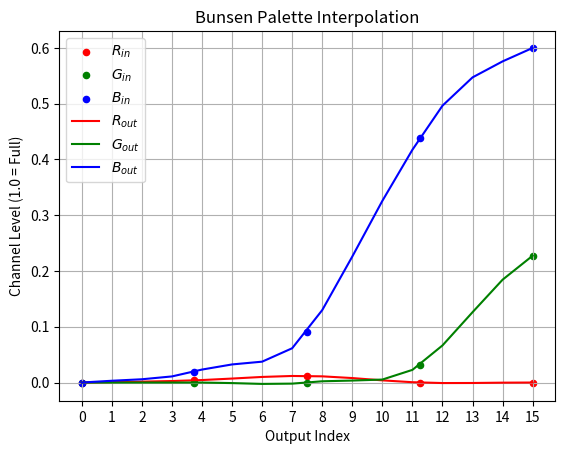
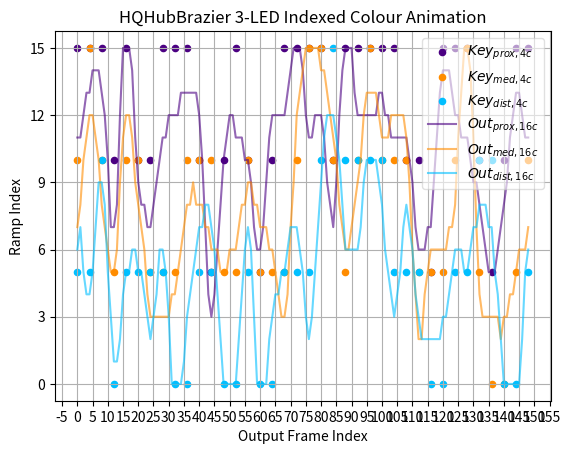
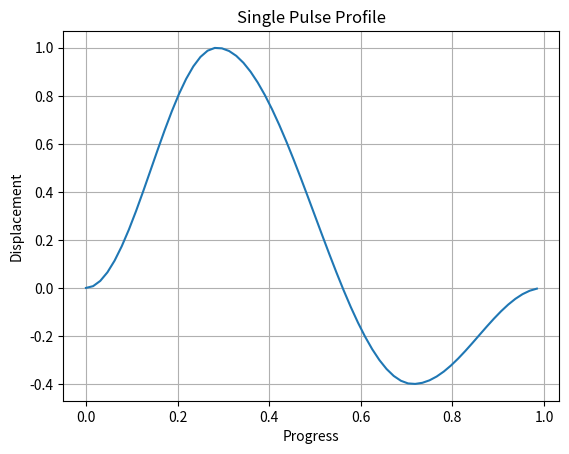
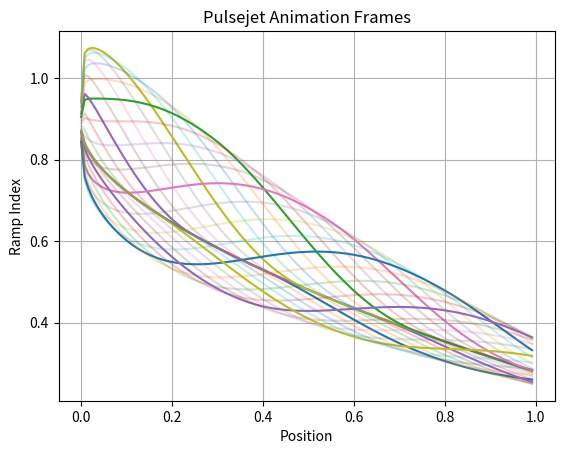
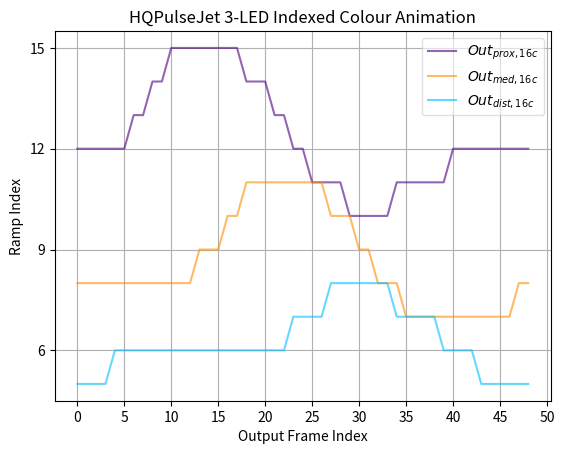

Reproduce these figures in Python, in order.
#!/usr/bin/python3


# (c) Copyright 2021, Daniel Neville

# This file is part of PrettyPoi47.
#
# PrettyPoi47 is free software: you can redistribute it and/or modify
# it under the terms of the GNU General Public License as published by
# the Free Software Foundation, either version 3 of the License, or
# (at your option) any later version.
#
# PrettyPoi47 is distributed in the hope that it will be useful,
# but WITHOUT ANY WARRANTY; without even the implied warranty of
# MERCHANTABILITY or FITNESS FOR A PARTICULAR PURPOSE. See the
# GNU General Public License for more details.
#
# You should have received a copy of the GNU General Public License
# along with PrettyPoi47. If not, see <https://www.gnu.org/licenses/>.


import numpy as np
import matplotlib.pyplot as plt
import matplotlib.ticker as ticker
#import random


def lcg_po2m(nbits, a, c, seed):
  # Linear Congruential Generator with a power-of-2 modulus
  #
  # Lower bits have short period. The lowest three bits are useless.
  # A full period LCM is be achieved when
  #   1. m and c are co-prime;
  #   2. a - 1 is divisible by all prime factors of m and
  #   3. a - 1 is divisible by 4 if m is divisible by 4.
  # (c = 1 is a common choice.)
  m = 1 << nbits
  mask = m - 1
  state = seed & mask
  while True:
    state = (a * state + c) & mask
    yield state


def urand(seed):
  # Generate random numbers with a uniform distribition in the range [0, 1).
  nbits = 128
  # Pick a nice multiplier from "Computationally easy, spectrally good
  # mutipliers for congruential pseudorandom number generators" by
  # Guy Steele and Sebastiano Vigna, January 22, 2021, arXiv:2001.05304v2.
  a = 0x8855c9aa096cdcc0eae76c902f3f2335  # For m = 2^128 and suitable c
  m = 1 << nbits
  rng = lcg_po2m(nbits, a, 1, seed & (m - 1))
  while True:
    x = next(rng)
    yield x / m


def lin_fn(x):
  # Linear reconstruction filter
  return (x + 1 if x < 0 else 1 - x) if -1 < x < 1 else 0


def lanczos(x, a):
  # Lanczos reconstruction filter with size parameter a, a positive integer
  #
  # a = 1 is useless. Larger values increasingly emulate the normalised sinc
  # function. (Lanczos is just the normalised sinc function windowed with the
  # horizontally scaled central lobe of another normalised sinc function.)
  return (np.sinc(x) * np.sinc(x / a)) if -a < x < a else 0


def lanczos_fn(a):
  # Return a 1-argt lanczos function tailored with a specific size parameter.
  return lambda x: lanczos(x, a)


def upsample(values, new_n, filter_fn, support, circular=False):
  result = []
  n = len(values)
  if circular:
    for j in range(new_n):
      x = j * n / new_n
      rng = range(
        int(np.floor(x)) + support[0] + 1,
        int(np.floor(x)) + support[1] + 1
      )
      result.append(sum(values[i % n] * filter_fn(x - i) for i in rng))
  else:
    a = max(0, -support[0])
    b = max(0, support[1])
    for j in range(new_n):
      x = j * (n - 1) / (new_n - 1)
      rng = range(
        int(np.floor(x)) + support[0] + 1,
        int(np.floor(x)) + support[1] + 1
      )
      s = sum(values[np.clip(i, 0, n - 1)] * filter_fn(x - i) for i in rng)
      result.append(s)
  return result


def rgb24int_to_rgbf(x):
  x = np.asarray(x)
  r = (x >> 16) & 255
  g = (x >> 8) & 255
  b = x & 255
  rgbf = np.vstack([r, g, b]).T / 255.0
  return rgbf


def rgbf_to_rgb24int(X):
  X = np.asarray(X)
  T = np.rint(X.clip(0, 1) * 255) * (1 << 16, 1 << 8, 1)
  c = T.sum(axis=1, dtype = np.uint32)
  return c


def graph_interpolation_test():

  D = [1, 3, 0, 1, 2, 3, 2, 2, 3, 1, 0]
  n = len(D)
  n1 = 10 * n

  L0 = upsample(D, n1, lin_fn, (-1, 1), circular=True)
  L2 = upsample(D, n1, lanczos_fn(2), (-2, 2), circular=True)
  L3 = upsample(D, n1, lanczos_fn(3), (-3, 3), circular=True)

  # Because the data is periodic, the plot needs an additional
  # entry (a copy of the first element).
  x = np.arange(n + 1)
  x1 = np.arange(n1 + 1) * n / n1

  fig = plt.figure()
  ax = plt.axes()
  ax.xaxis.set_major_locator(ticker.MultipleLocator(1))
  ax.yaxis.set_major_locator(ticker.MultipleLocator(1))
  ax.grid()

  plt.scatter(x, np.hstack([D, D[0]]), 20, 'black', marker='o', label="Input")
  plt.plot(x1, np.hstack([L0, L0[0]]), 'cyan', label="Linear")
  plt.plot(x1, np.hstack([L2, L2[0]]), 'blue', label="Lanzsos (a = 2)")
  plt.plot(x1, np.hstack([L3, L3[0]]), 'red', label="Lanzsos (a = 3)")
  ax.legend()
  plt.xlabel("Sample Index")
  plt.ylabel("Value, Sampled and Interpolated")
  plt.title("Linear and Lanczos Interpolation")
  plt.show(block=False)


def single_pulse_fn(x):
  d = 0.4
  x1 = 3.5 * x
  if x1 < 0:
    y = 0
  elif x1 < 1.0:
    y = 0.5 - 0.5 * np.cos(x1 * np.pi)
  elif x1 < 2.5:
    a = 0.5 * (1 + d)
    y = 1 - a + a * np.cos((x1 - 1.0) * np.pi * 2/3)
  elif x1 < 3.5:
    y = d * (-0.5 - 0.5 * np.cos((x1 - 2.5) * np.pi))
  else:
    y = 0
  return y


def pulse_train_fn(x):
  x1 = (x % 1) * 1.25
  return single_pulse_fn(x1)


def pulsejet_fn(progress, position):
  wpos = 2.0 * progress
  b = 0.28 + 0.59 * (1 - position ** 0.6)
  if 0 <= position <= 1:
    d = pulse_train_fn(0.5 * (wpos - position))
    w = 0.25 + 0.75 * (np.sin(np.pi * position ** 0.3)) + 0.02 * position
  else:
    d = 0
    w = 0
  y = b + 0.3 * w * d
  return y


def graph_single_pulse_fn():
  fig = plt.figure()
  ax = plt.axes()
  x = np.arange(0, 1, 1/64)
  y = np.array([single_pulse_fn(x_n) for x_n in x])
  ax.plot(x, y)
  ax.grid()
  plt.xlabel("Progress")
  plt.ylabel("Displacement")
  plt.title("Single Pulse Profile")
  plt.show(block=False)


def graph_pulsejet_fn():
  fig = plt.figure()
  ax = plt.axes()
  for i, t in enumerate(np.arange(0, 1, 1/32)):
    x = np.arange(0, 1, 1/128)
    y = np.array([pulsejet_fn(t, x_n) for x_n in x])
    ax.plot(x, y, alpha=[0.25, 1.0][i & 3 == 0])
  ax.grid()
  plt.xlabel("Position")
  plt.ylabel("Ramp Index")
  plt.title("Pulsejet Animation Frames")
  plt.show(block=False)


def graph_palette_interpolation(keypal_rgbf, ipal_rgbf, name, xkeypal=False):

  P0 = keypal_rgbf
  P1 = ipal_rgbf
  n0 = len(P0)
  n1 = len(P1)

  fig = plt.figure()
  ax = plt.axes()
  ax.xaxis.set_major_locator(ticker.MultipleLocator(1))
  #ax.yaxis.set_major_locator(ticker.MultipleLocator(0.25))
  ax.grid()
  n = len(P0)

  if xkeypal:
    # X coordinates given for key palette indices
    x = np.arange(n0)
    x1 = np.arange(n1) * (n0 - 1) / (n1 - 1)
  else:
    # X coordinates given for interpolated palette indices
    x = np.arange(n0) * (n1 - 1) / (n0 - 1)
    x1 = np.arange(n1)
  scat_props = {
    0: dict(color='red', label="$R_{in}$"),
    1: dict(color='green', label="$G_{in}$"),
    2: dict(color='blue', label="$B_{in}$"),
  }
  line_props = {
    0: dict(color='red', label="$R_{out}$"),
    1: dict(color='green', label="$G_{out}$"),
    2: dict(color='blue', label="$B_{out}$"),
  }
  for ch, kwargs in scat_props.items():
    ax.scatter(x, P0.T[ch], 20, marker='o', **scat_props[ch])
  for ch, kwargs in line_props.items():
    ax.plot(x1, P1.T[ch], **line_props[ch])
  ax.legend()
  title = "Palette Interpolation"
  if name:
    title = str(name) + " " + title
  plt.xlabel(("Input" if xkeypal else "Output") + " Index")
  plt.ylabel("Channel Level (1.0 = Full)")
  plt.title(title)

  plt.show(block=False)


def graph_pat3(keypat3, ipat3, name=None, xkeypal=False):

  P1 = np.array(ipat3)
  n1 = len(P1)
  if keypat3 is not None:
    P0 = np.array(keypat3)
    n0 = len(P0)
  else:
    P0 = None
    n0 = 1

  fig = plt.figure()
  ax = plt.axes()
  ax.xaxis.set_major_locator(ticker.MultipleLocator(5))
  ax.yaxis.set_major_locator(ticker.MultipleLocator(3))
  ax.grid()

  if xkeypal and P0 is not None:
    # X coordinates given for key palette indices
    x = np.arange(n0 + 1)
    x1 = np.arange(n1 + 1) * n0 / n1
  else:
    # X coordinates given for interpolated palette indices
    x = np.arange(n0 + 1) * n1 / n0
    x1 = np.arange(n1 + 1)

  scat_props = {
    0: dict(color='indigo', label="$Key_{prox,4c}$"),
    1: dict(color='darkorange', label="$Key_{med,4c}$"),
    2: dict(color='deepskyblue', label="$Key_{dist,4c}$"),
  }
  line_props = {
    0: dict(color='indigo', label="$Out_{prox,16c}$"),
    1: dict(color='darkorange', label="$Out_{med,16c}$"),
    2: dict(color='deepskyblue', label="$Out_{dist,16c}$"),
  }

  if P0 is not None:
    for ch in [0, 1, 2]:
      Y = P0.T[ch]
      Yc = np.hstack((Y, Y[0]))
      plt.scatter(x, Yc, 20, marker='o', **scat_props[ch])
  for ch in [0, 1, 2]:
    Y = P1.T[ch]
    Yc = np.hstack((Y, Y[0]))
    plt.plot(x1, Yc, alpha=0.6, **line_props[ch])

  xlstr = "Output"
  if P0 is not None and xkeypal:
    xlstr = "Input"

  nstr = (name + " ") if name else ""
  plt.xlabel(xlstr + " Frame Index")
  plt.ylabel("Ramp Index")
  plt.title(nstr + "3-LED Indexed Colour Animation")
  plt.legend(fancybox=True, framealpha=0.6)
  plt.show(block=False)


def gen_interp_palette(keypal_rgb24int, n, name=None, showgraph=False):

  P0 = rgb24int_to_rgbf(keypal_rgb24int)
  P1 = np.array(upsample(P0, n, lanczos_fn(2), (-2, 2)))
  B = rgbf_to_rgb24int(P1)

  nstr = (" " + name + " ") if name else " "
  symstr = ("BAPM_Pal_Ramp16_" + name) if name else "BAPM_Pal_Ramp16"
  print("; Interpolated{}Palette Colours:".format(nstr))
  print(symstr + ":")
  print("        bablock")
  for x in B:
    print("        dbvrgb  0x{:06X}".format(x))
  print("        endbab")
  print("")

  if showgraph:
    graph_palette_interpolation(P0, P1, name, xkeypal=False)


def add_reps_field(P):
  R = []
  Q = []
  ix = 0
  reps = 1
  while len(Q) > 0 or ix == 0:
    if ix < len(P):
      Q.append(np.array(P[ix]).tolist())
    if len(Q) >= 2 or ix >= len(P):
      do_pop = True
      if len(Q) >= 2:
        if (Q[0] == Q[1]):
          Q.pop(0)
          reps += 1
          do_pop = False
      if do_pop:
        row = Q.pop(0)
        R.append([reps] + row)
        reps = 1
    ix += 1
  return R


def print_pattern(L, name=None, use_local_frames_list=None):
  if use_local_frames_list is None:
    use_local_frames_list = True
  indstr = " " * 8
  patsymstr = "PM_Pattern"
  framessymstr = ""
  framesrefstr = "0"
  use_local_frames_list = True
  if name:
    patsymstr = ("PM_Pat_" + name)
    if not use_local_frames_list:
      framesrefstr = framessymstr = "BAPM_Frs_" + name
  print(patsymstr + ":")
  print("{}pattern PATDF_16C, 16, 1, PATSF_BAPM_PMF, {}"
        .format(indstr, len(L)))
  print("{}dw BAPM_Pal_Ramp16_Flame, 0, {}"
        .format(indstr, framesrefstr))
  if framessymstr:
    print(framessymstr + ":")
  print(indstr + "bablock")
  for row in L:
    print("{}pf16c   {:>3}, {:>3},{:>3},{:>3}".format(indstr, *row))
  print(indstr + "endbab")
  print("")


def gen_interp_pat(keypat_4c, n, seed=1, name=None, showgraph=False):

  rng = urand(seed)

  # 0, 3, 2, 1 -> 0, 1, 2, 3
  P0 = (4 - np.array(keypat_4c)) & 3
  # Scale for special fire palette.
  P0 = P0 * 15.0 / 3.0
  n0flat = len(P0) * 3
  R = np.array([-1 + 2 * next(rng) for i in range(n0flat)]).reshape(P0.shape)
  P0R = (P0 * 13.0 / 15.0 + 0.5) + R * 3.0

  P1 = np.array(upsample(P0R, n, lanczos_fn(2), (-2, 2),
                circular=True))
  P2 = np.array(np.rint(P1.clip(0.0, 15.0)), dtype=np.uint32)

  P3 = add_reps_field(P2)
  print_pattern(P3, name)

  if showgraph:
    graph_pat3(P0, P2, name, xkeypal=False)


def gen_pulsejet_pat(n, name=None, showgraph=False):
  P = []
  positions = [0.05, 0.40, 0.72]
  xscale = 0.95
  taps = [-0.07, 0, 0.07]
  weights = [0.25, 0.5, 0.25]
  for i in range(n):
    t = i / n
    xferfn = lambda y: 0.0 + 1.0 * (y ** 1.0)
    F = []
    for p in positions:
      y = 0
      for tp, tw in zip(taps, weights):
        y += tw * pulsejet_fn(t * xscale, np.clip(p + tp, 0, 1))
      rix = np.clip(int(round(15 * y)), 0, 15)
      F.append(rix)
    P.append(F)
  P1 = add_reps_field(P)
  print_pattern(P1, name)
  if showgraph:
    graph_pat3(None, P, name, xkeypal=False)


def main():

  pal_flame = [  # Realistic slightly pastel orange flame
    0,
    0x080200,  # 0x050000,
    0x1A0600,  # 0x170200,
    0x701602,  # 0x701602,
    0xCC3F09,  # 0xCC3F09,
  ]

  pal_blaze = [  # Based roughly on the standard Fire colour ramp
    0,
    0x060000,  # 0x040000,
    0x190300,  # 0x100000,
    0x780C00,  # 0x780B00,
    0xE02D00,  # 0xE02D00,
  ]

  pal_redfire = [  # Based on the standard Fire colour ramp
    0,
    0x050000,
    0x1E0000,
    0xA00500,
    0xDA1A00,
  ]

  pal_flurple = [  # Blurple flame
    0,
    0x000004,
    0x000016,
    0x0D006B,
    0x5500CC,
  ]

  pal_bunsen = [
    0,
    0x010005,
    0x030017,
    0x000870,
    0x003A99,
  ]

  pal_strawberry = [  # Strawberry fire
    0,
    0x060000,
    0x1A0000,
    0x800615,
    0xCC3342,
  ]

  pal_acrid = [
    0,
    0x000400,
    0x071400,
    0x334C00,
    0x887700,
  ]

  # In order of brightness: 0, 3, 2, 1
  pat_hub_brazier = np.array([
    [1,  2,  3],
    [1,  1,  3],
    [1,  2,  2],
    [2,  3,  0],
    [1,  2,  3],
    [2,  2,  3],
    [2,  3,  3],
    [1,  3,  3],
    [1,  3,  0],
    [1,  2,  0],
    [2,  2,  3],
    [3,  2,  3],
    [2,  3,  0],
    [1,  3,  0],
    [2,  2,  3],
    [3,  3,  0],
    [2,  3,  0],
    [1,  3,  3],
    [1,  2,  3],
    [1,  1,  3],
    [1,  1,  2],
    [2,  2,  1],
    [1,  3,  2],
    [1,  2,  2],
    [1,  1,  2],
    [1,  2,  2],
    [1,  2,  3],
    [2,  2,  3],
    [2,  3,  3],
    [3,  3,  0],
    [1,  3,  0],
    [1,  2,  3],
    [1,  1,  3],
    [2,  3,  2],
    [3,  0,  2],
    [2,  0,  0],
    [1,  3,  0],
  ])

  # In order of brightness: 0, 3, 2, 1
  pat_rim_brazier = np.array([
    [3,  2,  1],
    [3,  1,  1],
    [2,  2,  1],
    [0,  3,  2],
    [3,  2,  1],
    [3,  2,  2],
    [3,  3,  2],
    [3,  3,  1],
    [0,  3,  1],
    [0,  2,  1],
    [3,  2,  2],
    [3,  2,  3],
    [0,  3,  2],
    [0,  3,  1],
    [3,  2,  2],
    [0,  3,  3],
    [0,  3,  2],
    [3,  3,  1],
    [3,  2,  1],
    [3,  1,  1],
    [2,  1,  1],
    [1,  2,  2],
    [2,  3,  1],
    [2,  2,  1],
    [2,  1,  1],
    [2,  2,  1],
    [3,  2,  1],
    [3,  2,  2],
    [3,  3,  2],
    [0,  3,  3],
    [0,  3,  1],
    [3,  2,  1],
    [3,  1,  1],
    [2,  3,  2],
    [2,  0,  3],
    [0,  0,  2],
    [0,  3,  1],
  ])

  # In order of brightness: 0, 3, 2, 1
  pat_mid_brazier = np.array([
    [2,  1,  2],
    [2,  1,  3],
    [1,  1,  0],
    [1,  2,  3],
    [2,  1,  3],
    [2,  1,  2],
    [3,  2,  1],
    [2,  1,  2],
    [3,  1,  2],
    [0,  2,  1],
    [2,  1,  0],
    [1,  1,  3],
    [1,  2,  1],
    [3,  1,  2],
    [2,  2,  1],
    [1,  3,  2],
    [3,  1,  0],
    [2,  1,  3],
    [0,  2,  2],
    [3,  2,  0],
    [2,  1,  3],
    [1,  1,  1],
    [3,  1,  2],
    [2,  1,  1],
    [1,  2,  3],
    [2,  3,  0],
    [0,  1,  3],
    [3,  2,  3],
    [2,  1,  2],
    [3,  1,  1],
    [3,  2,  3],
    [2,  1,  0],
    [1,  1,  2],
    [2,  1,  3],
    [3,  2,  3],
    [1,  1,  2],
    [2,  2,  1],
    [0,  3,  2],
    [3,  2,  0],
    [2,  2,  3],
  ])

  #graph_interpolation_test()
  #gen_interp_palette(pal_flame, 16, "Flame", showgraph=True)
  #gen_interp_palette(pal_blaze, 16, "Blaze", showgraph=True)
  #gen_interp_palette(pal_redfire, 16, "RedFire", showgraph=True)
  #gen_interp_palette(pal_flurple, 16, "Flurple", showgraph=True)
  gen_interp_palette(pal_bunsen, 16, "Bunsen", showgraph=True)
  #gen_interp_palette(pal_strawberry, 16, "Strawberry", showgraph=True)
  #gen_interp_palette(pal_acrid, 16, "Acrid", showgraph=True)

  gen_interp_pat(pat_hub_brazier, 148, 2, "HQHubBrazier", showgraph=True)
  #gen_interp_pat(pat_rim_brazier, 148, 2, "HQRimBrazier", showgraph=True)
  #gen_interp_pat(pat_mid_brazier, 160, 2, "HQMidBrazier", showgraph=True)

  graph_single_pulse_fn()
  graph_pulsejet_fn()
  gen_pulsejet_pat(48, "HQPulseJet", showgraph=True)

  plt.show()

if __name__ == '__main__':
  main()
